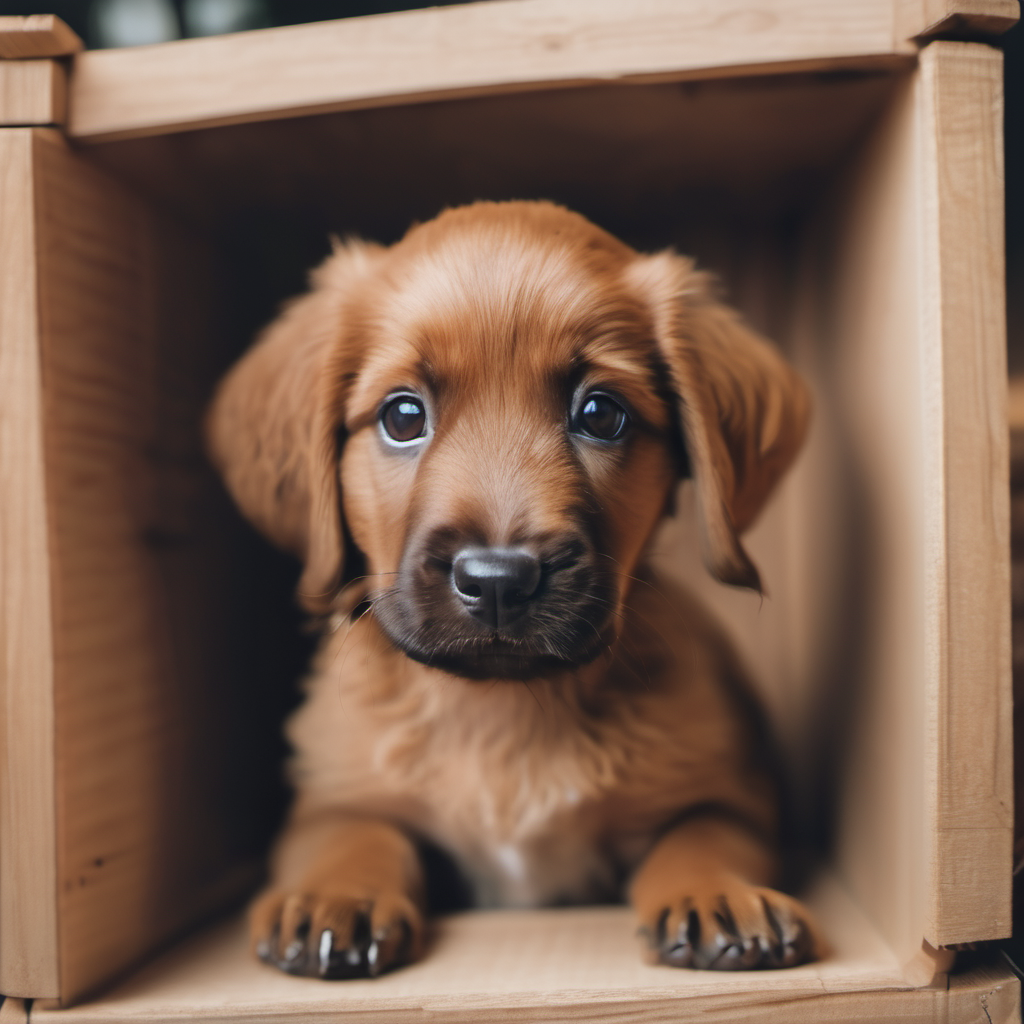
Generation parameters embedded in this image by AUTOMATIC1111 Stable Diffusion web UI or a fork of it (Forge, ...) (PNG 'parameters' text chunk):
Adorable brown puppy sitting in wooden box
Steps: 20, Sampler: DPM++ 2M Karras, CFG scale: 7.0, Seed: 1322500684, Size: 1024x1024, Model hash: 31e35c80fc, Model: sd_xl_base_1.0, Version: v1.7.0-1-ga0cb26b2